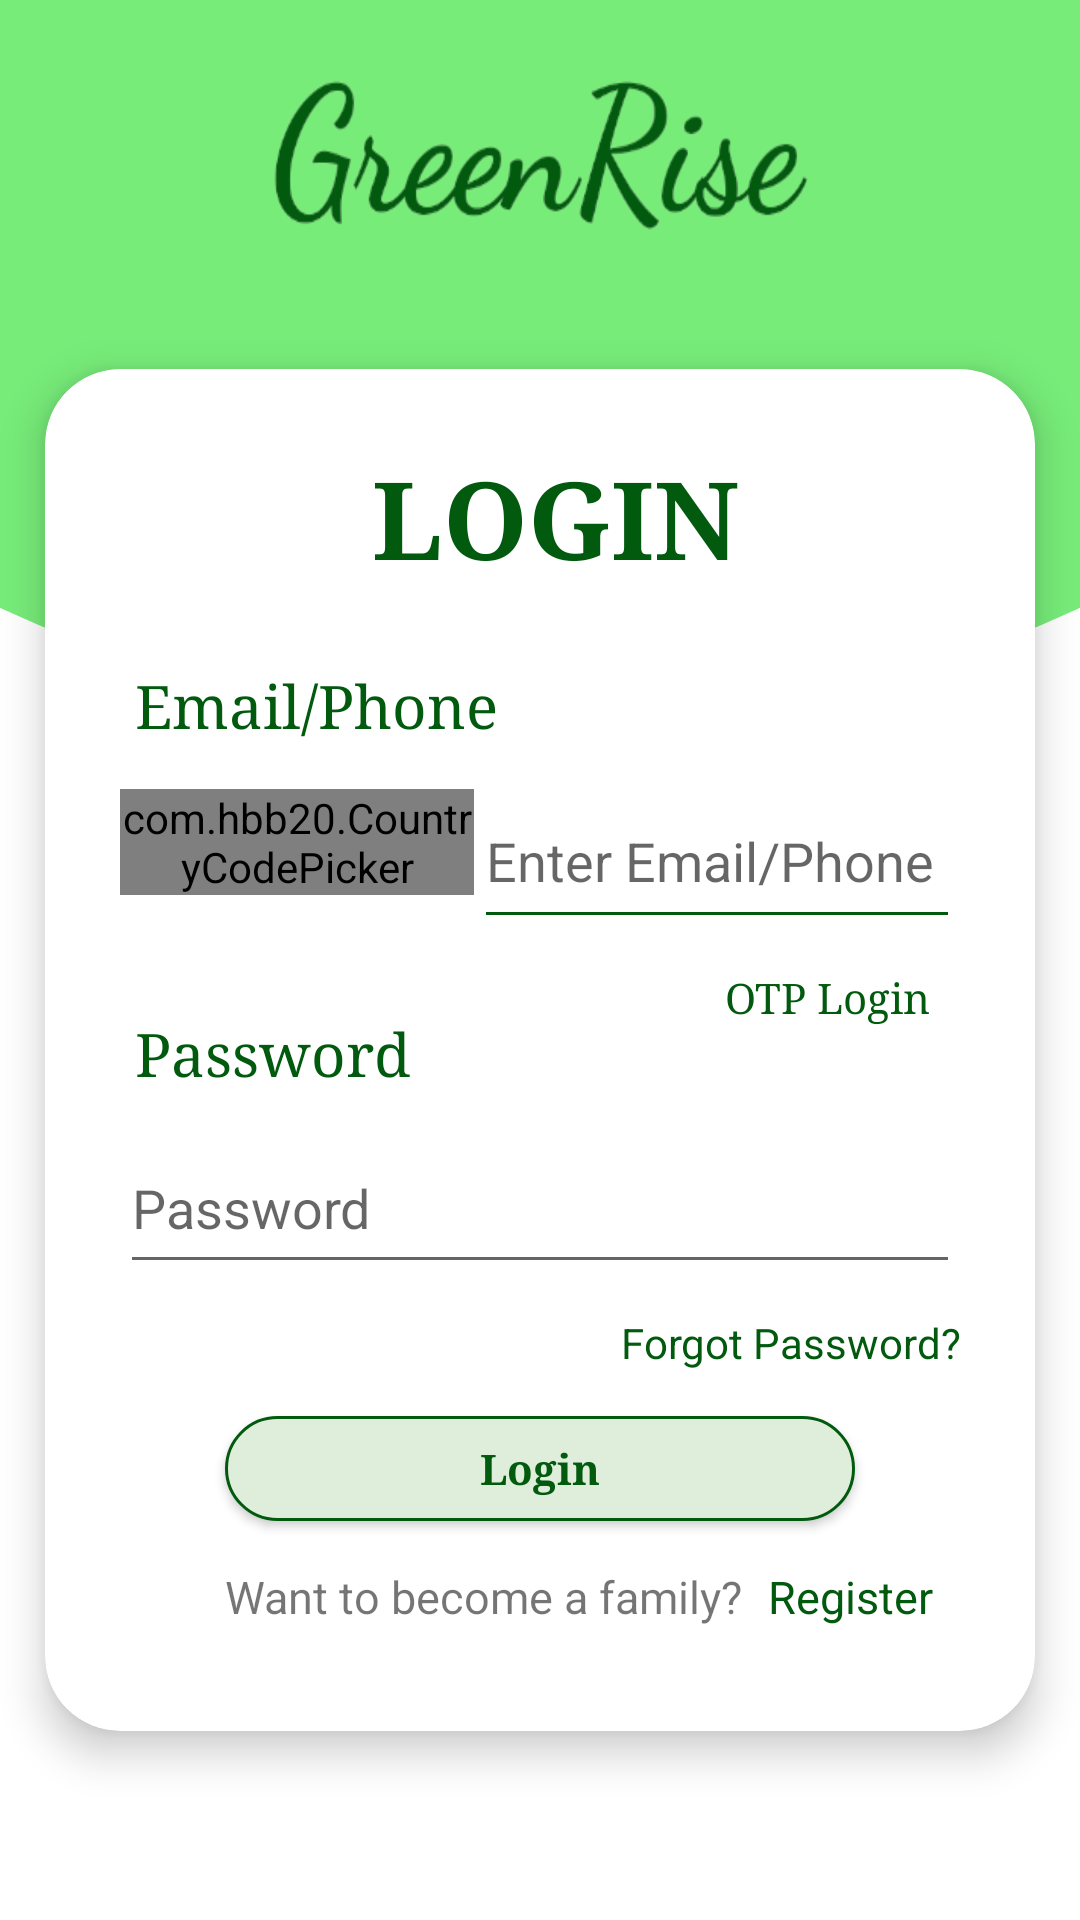

Produce the Android XML layout that renders to this screen, including the resource entries it uses.
<!-- AndroidManifest.xml: application theme Theme.Greenrise_SGP -->
<!-- res/layout/activity_seller_login.xml -->
<?xml version="1.0" encoding="utf-8"?>
<RelativeLayout xmlns:android="http://schemas.android.com/apk/res/android"
    xmlns:app="http://schemas.android.com/apk/res-auto"
    xmlns:tools="http://schemas.android.com/tools"
    android:layout_width="match_parent"
    android:layout_height="wrap_content"
    android:background="@drawable/loginback"
    tools:context=".SellerLoginActivity">

    <ImageView
        android:id="@+id/logo"
        android:layout_width="180dp"
        android:layout_height="53dp"
        android:layout_centerHorizontal="true"
        android:layout_marginTop="25dp"
        android:background="@drawable/logopic" />

    <androidx.cardview.widget.CardView
        android:layout_width="match_parent"
        android:layout_height="wrap_content"
        android:layout_below="@id/logo"
        android:layout_marginStart="15dp"
        android:layout_marginTop="45dp"
        android:layout_marginEnd="15dp"
        android:layout_marginBottom="15dp"
        app:cardCornerRadius="25dp"
        app:cardElevation="8dp">

        <RelativeLayout
            android:layout_width="match_parent"
            android:layout_height="match_parent"
            android:layout_below="@id/logo"
            android:layout_marginStart="25dp"
            android:layout_marginTop="25dp"
            android:layout_marginEnd="25dp"
            android:layout_marginBottom="25dp">

            <TextView
                android:id="@+id/textView2"
                android:layout_width="match_parent"
                android:layout_height="wrap_content"
                android:layout_marginLeft="10dp"
                android:fontFamily="serif"
                android:gravity="center"
                android:text="Login"
                android:textAllCaps="true"
                android:textColor="#025A0F"
                android:textSize="36dp"
                android:textStyle="bold"
                tools:layout_editor_absoluteX="12dp"
                tools:layout_editor_absoluteY="118dp" />

            <TextView
                android:id="@+id/emailtv"
                android:layout_width="wrap_content"
                android:layout_height="wrap_content"
                android:layout_below="@id/textView2"
                android:layout_marginLeft="5dp"
                android:layout_marginTop="25dp"
                android:fontFamily="serif"
                android:text="Email/Phone"
                android:textColor="@color/green"
                android:textSize="20dp"
                tools:layout_editor_absoluteX="266dp"
                tools:layout_editor_absoluteY="611dp" />

            <LinearLayout
                android:id="@+id/LL3"
                android:layout_width="match_parent"
                android:layout_height="wrap_content"
                android:layout_below="@id/emailtv"
                android:orientation="horizontal"
                android:weightSum="3">

                <com.hbb20.CountryCodePicker
                    android:id="@+id/ccplog"
                    android:layout_width="wrap_content"
                    android:layout_height="wrap_content"
                    android:layout_marginTop="15dp"
                    android:layout_toLeftOf="@id/LoginEmail"
                    android:layout_weight="2"
                    android:gravity="center_vertical" />

                <EditText
                    android:id="@+id/LoginEmail"
                    android:layout_width="200dp"
                    android:layout_height="55dp"
                    android:layout_below="@id/emailtv"
                    android:layout_marginTop="10dp"
                    android:layout_weight="1"
                    android:backgroundTint="@color/green"
                    android:hint="Enter Email/Phone"
                    android:inputType="text"
                    tools:layout_editor_absoluteX="76dp"
                    tools:layout_editor_absoluteY="313dp" />
            </LinearLayout>

            <TextView
                android:id="@+id/otplogin"
                android:layout_width="match_parent"
                android:layout_height="wrap_content"
                android:layout_below="@id/LL3"
                android:layout_marginStart="10dp"
                android:layout_marginTop="10dp"
                android:layout_marginEnd="10dp"
                android:layout_marginBottom="10dp"
                android:fontFamily="serif"
                android:gravity="end"
                android:text="OTP Login"
                android:textColor="#025A0F"
                tools:layout_editor_absoluteX="212dp"
                tools:layout_editor_absoluteY="424dp" />

            <TextView
                android:id="@+id/passtv"
                android:layout_width="wrap_content"
                android:layout_height="wrap_content"
                android:layout_below="@id/LL3"
                android:layout_marginLeft="5dp"
                android:layout_marginTop="25dp"
                android:fontFamily="serif"
                android:text="Password"
                android:textColor="@color/green"
                android:textSize="20dp"
                tools:layout_editor_absoluteX="266dp"
                tools:layout_editor_absoluteY="611dp" />

            <EditText
                android:id="@+id/LoginPasswd"
                android:layout_width="match_parent"
                android:layout_height="54dp"
                android:layout_below="@id/passtv"
                android:layout_marginTop="10dp"
                android:ems="10"
                android:hint="Password"
                android:inputType="textPassword"
                tools:layout_editor_absoluteX="76dp"
                tools:layout_editor_absoluteY="368dp" />

            <LinearLayout
                android:layout_width="match_parent"
                android:layout_height="wrap_content"
                android:layout_below="@id/loginbtn"
                android:layout_marginTop="15dp"
                android:orientation="horizontal">

                <TextView
                    android:id="@+id/textView4"
                    android:layout_width="176dp"
                    android:layout_height="30dp"
                    android:layout_below="@id/loginbtn"
                    android:layout_marginLeft="35dp"
                    android:text="Want to become a family?"
                    android:textSize="15dp"
                    tools:layout_editor_absoluteX="90dp"
                    tools:layout_editor_absoluteY="610dp" />

                <TextView
                    android:id="@+id/regtv"
                    android:layout_width="wrap_content"
                    android:layout_height="wrap_content"
                    android:layout_marginLeft="5dp"
                    android:layout_toRightOf="@id/textView4"
                    android:text="Register"
                    android:textColor="@color/green"
                    android:textSize="15dp"
                    tools:layout_editor_absoluteX="266dp"
                    tools:layout_editor_absoluteY="611dp" />

            </LinearLayout>

            <androidx.appcompat.widget.AppCompatButton
                android:id="@+id/loginbtn"
                android:layout_width="250dp"
                android:layout_height="35dp"
                android:layout_below="@id/forgotpass"
                android:layout_marginLeft="35dp"
                android:layout_marginTop="15dp"
                android:layout_marginRight="35dp"
                android:background="@drawable/back"
                android:elevation="100dp"
                android:fontFamily="serif"
                android:text="Login"
                android:textAllCaps="false"
                android:textColor="@color/green"
                android:textStyle="bold"
                app:cornerRadius="5dp"
                tools:layout_editor_absoluteX="75dp"
                tools:layout_editor_absoluteY="459dp" />

            <TextView
                android:id="@+id/forgotpass"
                android:layout_width="match_parent"
                android:layout_height="wrap_content"
                android:layout_below="@id/LoginPasswd"
                android:layout_marginTop="10dp"
                android:gravity="end"
                android:text="Forgot Password?"
                android:textColor="#025A0F"
                tools:layout_editor_absoluteX="212dp"
                tools:layout_editor_absoluteY="424dp" />

        </RelativeLayout>
    </androidx.cardview.widget.CardView>

</RelativeLayout>
<!-- resources referenced by this layout -->
<resources>
  <color name="green">#025A0F</color>
  <!-- drawable back (drawable-v24) -->
  <?xml version="1.0" encoding="utf-8"?>
  <shape xmlns:android="http://schemas.android.com/apk/res/android"
      android:shape="rectangle">
  <corners android:radius="55dp"/>
      <stroke
          android:width="1dp"
          android:color="@color/green"
          />
      <solid android:color="#DEEEDB"/>
  </shape>
  <!-- drawable loginback (drawable) -->
  <?xml version="1.0" encoding="utf-8"?>
  <layer-list xmlns:android="http://schemas.android.com/apk/res/android">
      <item>
          <shape android:shape="rectangle">
              <solid android:color="@color/white"/>
          </shape>
      </item>
      <item android:bottom="400dp"
          android:top="-80dp"
          android:left="-100dp"
          android:right="-100dp">
          <shape android:shape="oval">
              <solid android:color="@color/lgreen"/>
          </shape>
      </item>
  </layer-list>
  <!-- drawable logopic: png bitmap (drawable, 98365 bytes) -->
  <style name="Theme.Greenrise_SGP" parent="Theme.MaterialComponents.DayNight.NoActionBar">
          
          <item name="colorPrimary">@color/purple_500</item>
          <item name="colorPrimaryVariant">@color/purple_700</item>
          <item name="colorOnPrimary">@color/white</item>
          
          <item name="colorSecondary">@color/teal_200</item>
          <item name="colorSecondaryVariant">@color/teal_700</item>
          <item name="colorOnSecondary">@color/black</item>
          
          <item name="android:statusBarColor" tools:targetApi="l">?attr/colorPrimaryVariant</item>
          
      </style>
  <color name="white">#FFFFFFFF</color>
  <color name="lgreen">#77EC79</color>
  <color name="purple_500">#FF6200EE</color>
  <color name="purple_700">#FF3700B3</color>
  <color name="teal_200">#FF03DAC5</color>
  <color name="teal_700">#FF018786</color>
  <color name="black">#FF000000</color>
</resources>
